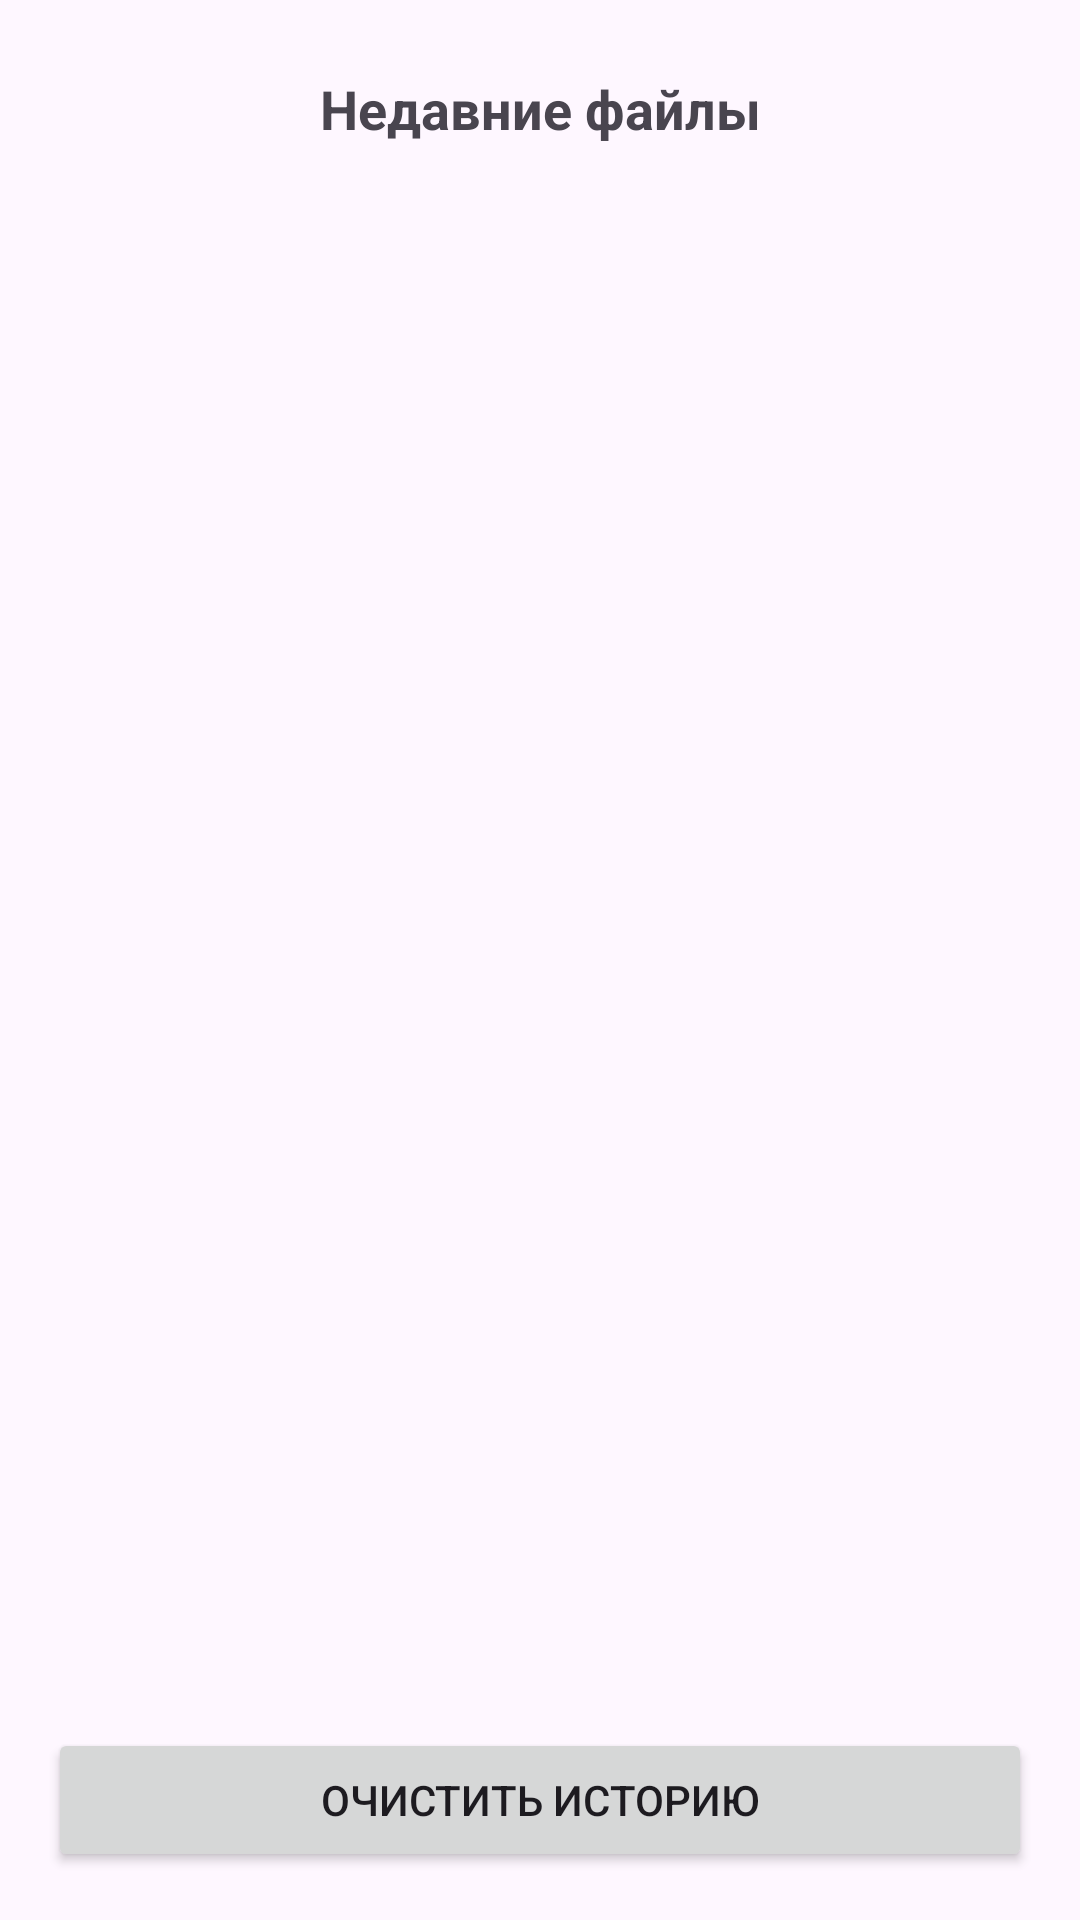

Produce the Android XML layout that renders to this screen, including the resource entries it uses.
<!-- AndroidManifest.xml: application theme Theme.FileManagerApp -->
<!-- res/layout/history_dialog.xml -->
<?xml version="1.0" encoding="utf-8"?>
<LinearLayout xmlns:android="http://schemas.android.com/apk/res/android"
    android:layout_width="match_parent"
    android:layout_height="wrap_content"
    android:orientation="vertical"
    android:padding="16dp">

    <TextView
        android:layout_width="match_parent"
        android:layout_height="wrap_content"
        android:text="@string/recent_files"
        android:textSize="18sp"
        android:textStyle="bold"
        android:padding="8dp"
        android:gravity="center"/>

    <ListView
        android:id="@+id/historyListView"
        android:layout_width="match_parent"
        android:layout_height="0dp"
        android:layout_weight="1"
        android:padding="8dp"/>

    <Button
        android:id="@+id/clearHistoryButton"
        android:layout_width="match_parent"
        android:layout_height="wrap_content"
        android:text="@string/clear_history"
        android:layout_marginTop="8dp"/>

</LinearLayout>
<!-- resources referenced by this layout -->
<resources>
  <string name="clear_history">Очистить историю</string>
  <string name="recent_files">Недавние файлы</string>
  <style name="Theme.FileManagerApp" parent="Base.Theme.FileManagerApp" />
  <style name="Base.Theme.FileManagerApp" parent="Theme.Material3.DayNight.NoActionBar">
          
          
      </style>
</resources>
